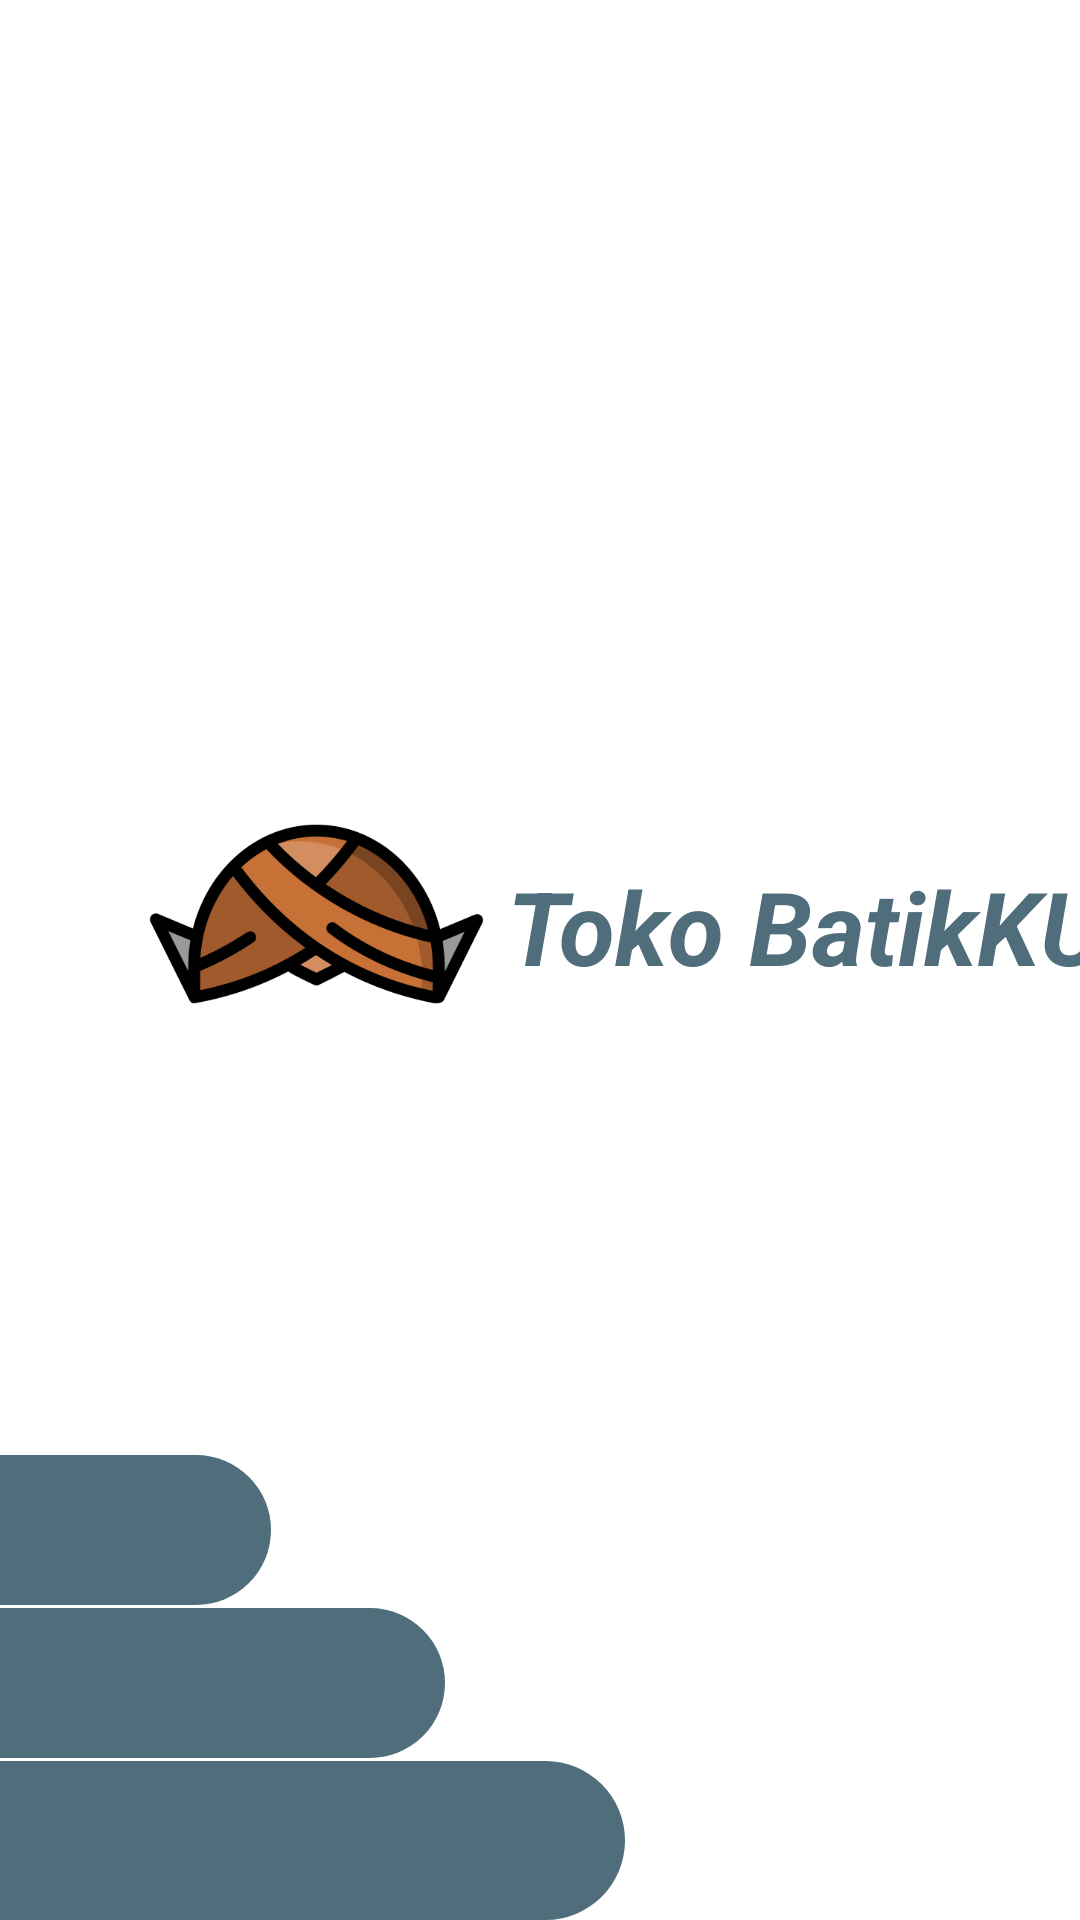

The Android layout XML behind this screen, and the referenced resources:
<!-- AndroidManifest.xml: application theme Theme.Psts_FatkhiyaturRahma_XIIPPLG3 -->
<!-- res/layout/activity_loading.xml -->
<?xml version="1.0" encoding="utf-8"?>
<androidx.constraintlayout.widget.ConstraintLayout xmlns:android="http://schemas.android.com/apk/res/android"
    xmlns:app="http://schemas.android.com/apk/res-auto"
    xmlns:tools="http://schemas.android.com/tools"
    android:id="@+id/loading"
    android:layout_width="match_parent"
    android:layout_height="match_parent"
    tools:context=".loading">

    <androidx.constraintlayout.widget.ConstraintLayout
        android:layout_width="167dp"
        android:layout_height="50dp"
        android:layout_marginEnd="270dp"
        android:layout_marginBottom="1dp"
        android:background="@drawable/bg3"
        app:layout_constraintBottom_toTopOf="@+id/constraintLayout2"
        app:layout_constraintEnd_toEndOf="parent">

        <androidx.constraintlayout.widget.ConstraintLayout
            android:layout_width="295dp"
            android:layout_height="50dp"
            android:layout_marginTop="636dp"
            android:background="@drawable/bg3"
            app:layout_constraintBottom_toBottomOf="parent"
            app:layout_constraintEnd_toEndOf="parent"
            app:layout_constraintStart_toStartOf="parent"
            app:layout_constraintTop_toTopOf="parent">

        </androidx.constraintlayout.widget.ConstraintLayout>
    </androidx.constraintlayout.widget.ConstraintLayout>

    <ImageView
        android:id="@+id/imageView2"
        android:layout_width="127dp"
        android:layout_height="130dp"
        android:layout_marginStart="42dp"
        app:layout_constraintBottom_toBottomOf="parent"
        app:layout_constraintStart_toStartOf="parent"
        app:layout_constraintTop_toTopOf="parent"
        app:layout_constraintVertical_bias="0.47"
        app:srcCompat="@drawable/hat" />

    <TextView
        android:id="@+id/textView6"
        android:layout_width="wrap_content"
        android:layout_height="wrap_content"
        android:text="Toko BatikKU"
        android:textColor="@color/ijotua"
        android:textSize="34sp"
        android:textStyle="bold|italic"
        app:layout_constraintBottom_toBottomOf="parent"
        app:layout_constraintStart_toEndOf="@+id/imageView2"
        app:layout_constraintTop_toTopOf="parent"
        app:layout_constraintVertical_bias="0.481" />

    <androidx.constraintlayout.widget.ConstraintLayout
        android:id="@+id/constraintLayout3"
        android:layout_width="300dp"
        android:layout_height="53dp"
        android:layout_marginEnd="152dp"
        android:background="@drawable/bg3"
        app:layout_constraintBottom_toBottomOf="parent"
        app:layout_constraintEnd_toEndOf="parent">

    </androidx.constraintlayout.widget.ConstraintLayout>

    <androidx.constraintlayout.widget.ConstraintLayout
        android:id="@+id/constraintLayout2"
        android:layout_width="235dp"
        android:layout_height="50dp"
        android:layout_marginEnd="212dp"
        android:layout_marginBottom="1dp"
        android:background="@drawable/bg3"
        app:layout_constraintBottom_toTopOf="@+id/constraintLayout3"
        app:layout_constraintEnd_toEndOf="parent">

        <androidx.constraintlayout.widget.ConstraintLayout
            android:layout_width="295dp"
            android:layout_height="50dp"
            android:layout_marginTop="636dp"
            android:background="@drawable/bg3"
            app:layout_constraintBottom_toBottomOf="parent"
            app:layout_constraintEnd_toEndOf="parent"
            app:layout_constraintStart_toStartOf="parent"
            app:layout_constraintTop_toTopOf="parent">

        </androidx.constraintlayout.widget.ConstraintLayout>
    </androidx.constraintlayout.widget.ConstraintLayout>
</androidx.constraintlayout.widget.ConstraintLayout>
<!-- resources referenced by this layout -->
<resources>
  <color name="ijotua">#4f6d7a</color>
  <!-- drawable bg3 (drawable) -->
  <?xml version="1.0" encoding="utf-8"?>
  <shape xmlns:android="http://schemas.android.com/apk/res/android">
      <solid android:color="@color/ijotua"/>
      <corners
          android:radius="100dp"/>
  
  </shape>
  <!-- drawable hat: png bitmap (drawable, 30027 bytes) -->
  <style name="Theme.Psts_FatkhiyaturRahma_XIIPPLG3" parent="Theme.MaterialComponents.DayNight.DarkActionBar">
          
          <item name="colorPrimary">@color/purple_500</item>
          <item name="colorPrimaryVariant">@color/purple_700</item>
          <item name="colorOnPrimary">@color/white</item>
          
          <item name="colorSecondary">@color/teal_200</item>
          <item name="colorSecondaryVariant">@color/teal_700</item>
          <item name="colorOnSecondary">@color/black</item>
          
          <item name="android:statusBarColor" tools:targetApi="l">?attr/colorPrimaryVariant</item>
          
      </style>
  <color name="purple_500">#FF6200EE</color>
  <color name="purple_700">#FF3700B3</color>
  <color name="white">#FFFFFFFF</color>
  <color name="teal_200">#FF03DAC5</color>
  <color name="teal_700">#FF018786</color>
  <color name="black">#FF000000</color>
</resources>
